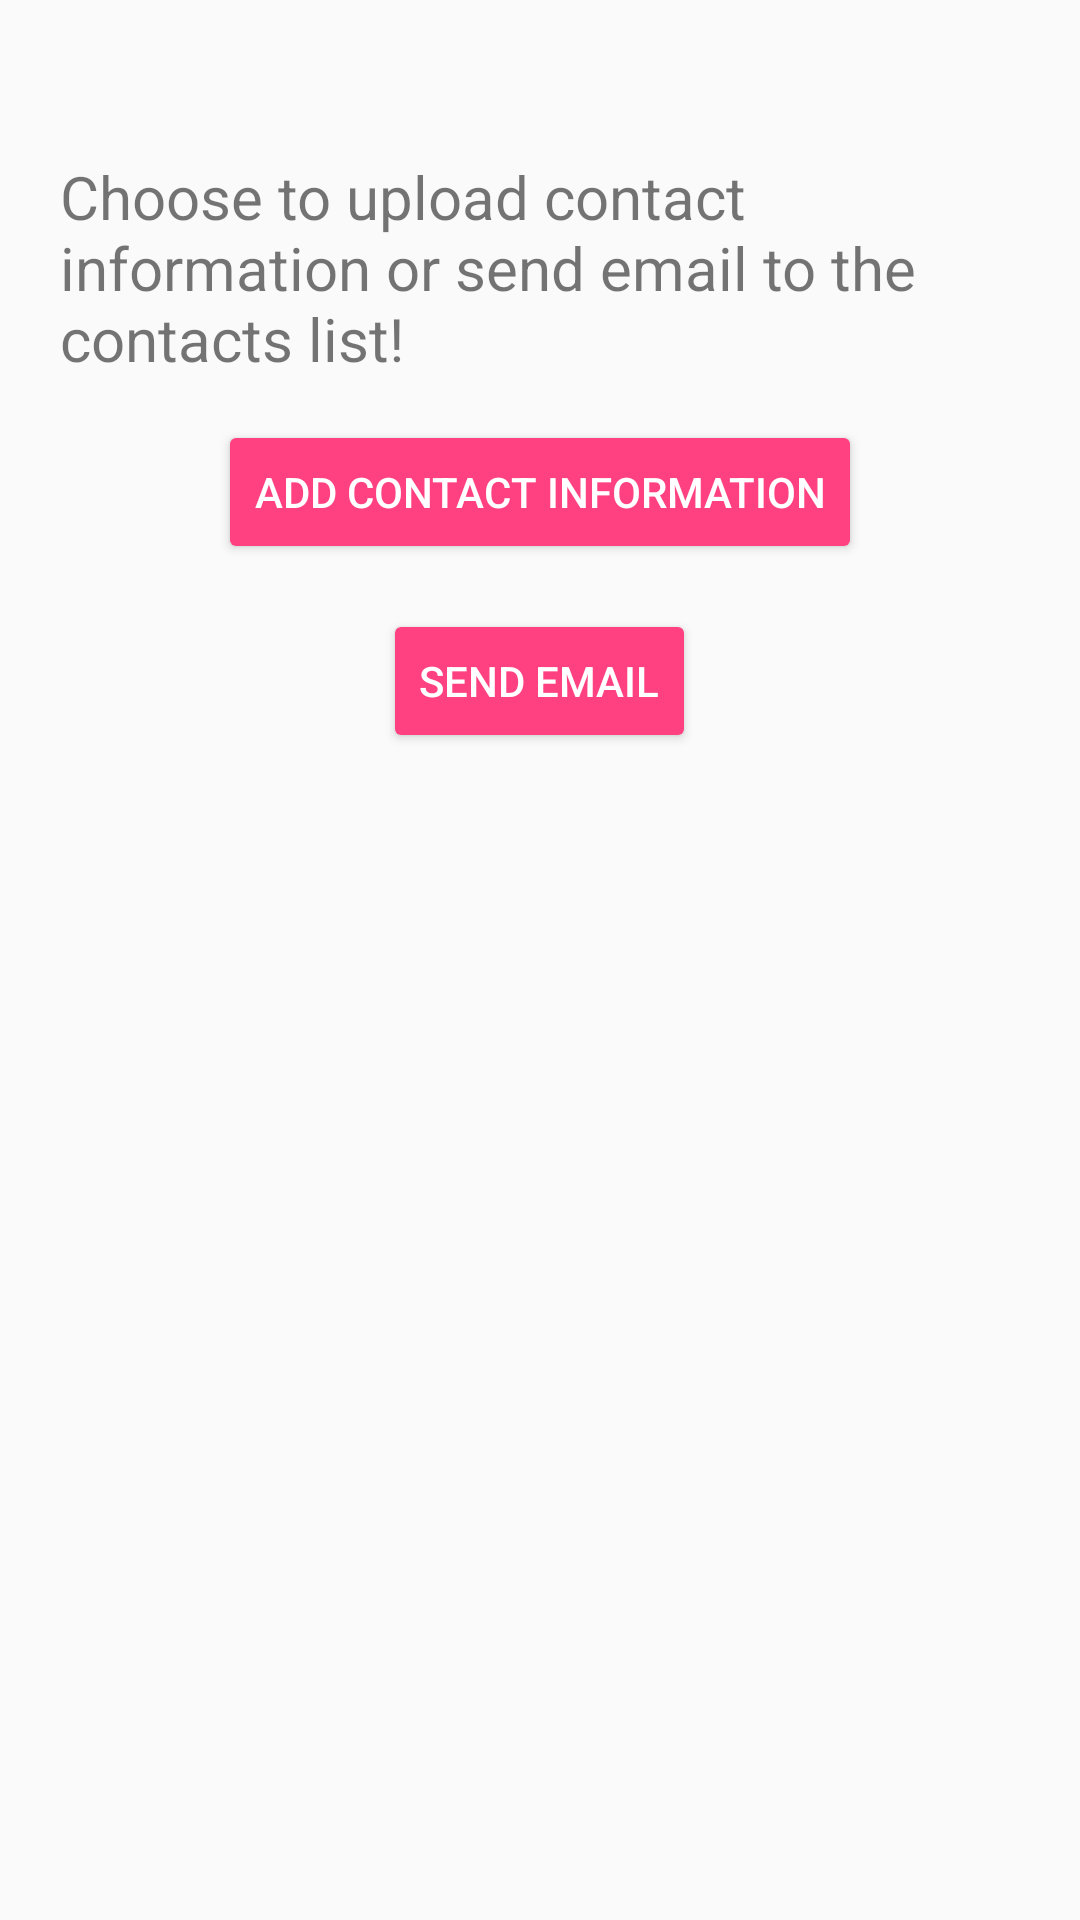

This screen was rendered from an Android layout file. Write that file and the resources it references.
<!-- AndroidManifest.xml: application theme AppTheme -->
<!-- res/layout/activity_continue.xml -->
<?xml version="1.0" encoding="utf-8"?>
<RelativeLayout xmlns:android="http://schemas.android.com/apk/res/android"
    xmlns:app="http://schemas.android.com/apk/res-auto"
    xmlns:tools="http://schemas.android.com/tools"
    android:layout_width="match_parent"
    android:layout_height="match_parent"
    tools:context="com.example.madhu.emailapp_original.ContinueActivity"
    tools:layout_editor_absoluteY="81dp"
    tools:layout_editor_absoluteX="0dp">

    <Button
        android:id="@+id/btn_send_email"
        android:layout_width="wrap_content"
        android:layout_height="wrap_content"
        android:layout_weight="1"
        android:text="@string/send_emails"
        android:theme="@style/ThemeOverlay.MyDarkButton"
        android:layout_marginTop="15dp"
        android:layout_below="@+id/btn_add_info"
        android:layout_centerHorizontal="true" />

    <Button
        android:id="@+id/btn_add_info"
        android:layout_width="wrap_content"
        android:layout_height="wrap_content"
        android:layout_weight="1"
        android:text="@string/addInfo"
        android:theme="@style/ThemeOverlay.MyDarkButton"
        android:layout_marginTop="140dp"
        android:layout_alignParentTop="true"
        android:layout_centerHorizontal="true" />

    <TextView
        android:id="@+id/textViewInstr"
        android:layout_width="match_parent"
        android:layout_height="wrap_content"
        android:layout_alignParentTop="true"
        android:layout_marginTop="32dp"
        android:padding="20dp"
        android:text="@string/instr"
        android:textSize="20dp"
        tools:textColor="@color/colorPrimaryDark" />

</RelativeLayout>
<!-- resources referenced by this layout -->
<resources>
  <color name="colorPrimaryDark">#303f9f</color>
  <string name="addInfo">Add Contact Information</string>
  <string name="instr">Choose to upload contact information or send email to the contacts list!</string>
  <string name="send_emails">Send Email</string>
  <style name="ThemeOverlay.MyDarkButton" parent="ThemeOverlay.AppCompat.Dark">
          <item name="colorButtonNormal">@color/colorAccent</item>
          <item name="android:layout_marginRight">4dp</item>
          <item name="android:layout_marginLeft">4dp</item>
          <item name="android:textColor">@android:color/white</item>
      </style>
  <style name="AppTheme" parent="Theme.AppCompat.Light">
          
          <item name="colorPrimary">@color/colorPrimary</item>
          <item name="colorPrimaryDark">@color/colorPrimaryDark</item>
          <item name="colorAccent">@color/colorAccent</item>
      </style>
  <color name="colorAccent">#FF4081</color>
  <color name="colorPrimary">#3F51B5</color>
</resources>
